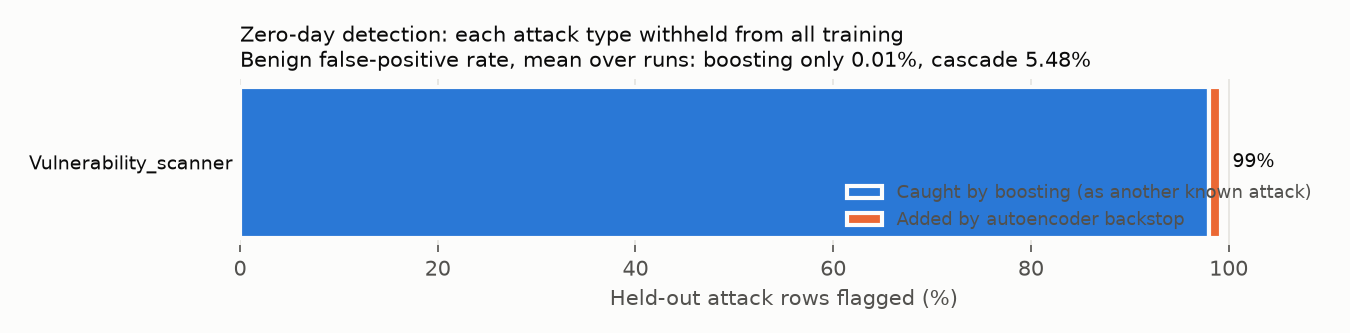

The file beside this chart, header and first rows:
holdout_class, holdout_rows, boosting_only_detection_rate, autoencoder_alone_detection_rate, cascade_detection_rate, autoencoder_added_detection_rate, boosting_top_misattributed_label, boosting_top_misattributed_share, autoencoder_auroc_vs_benign, boosting_only_benign_fpr, cascade_benign_fpr, boosting_only_known_attack_macro_recall, cascade_known_attack_macro_recall, final_val_loss
Vulnerability_scanner, 50044, 0.98, 0.8798, 0.9918, 0.01185, SQL_injection, 0.9369, 0.9938, 7.477753682793689e-05, 0.05477, 0.9932, 0.9948, 0.08236
